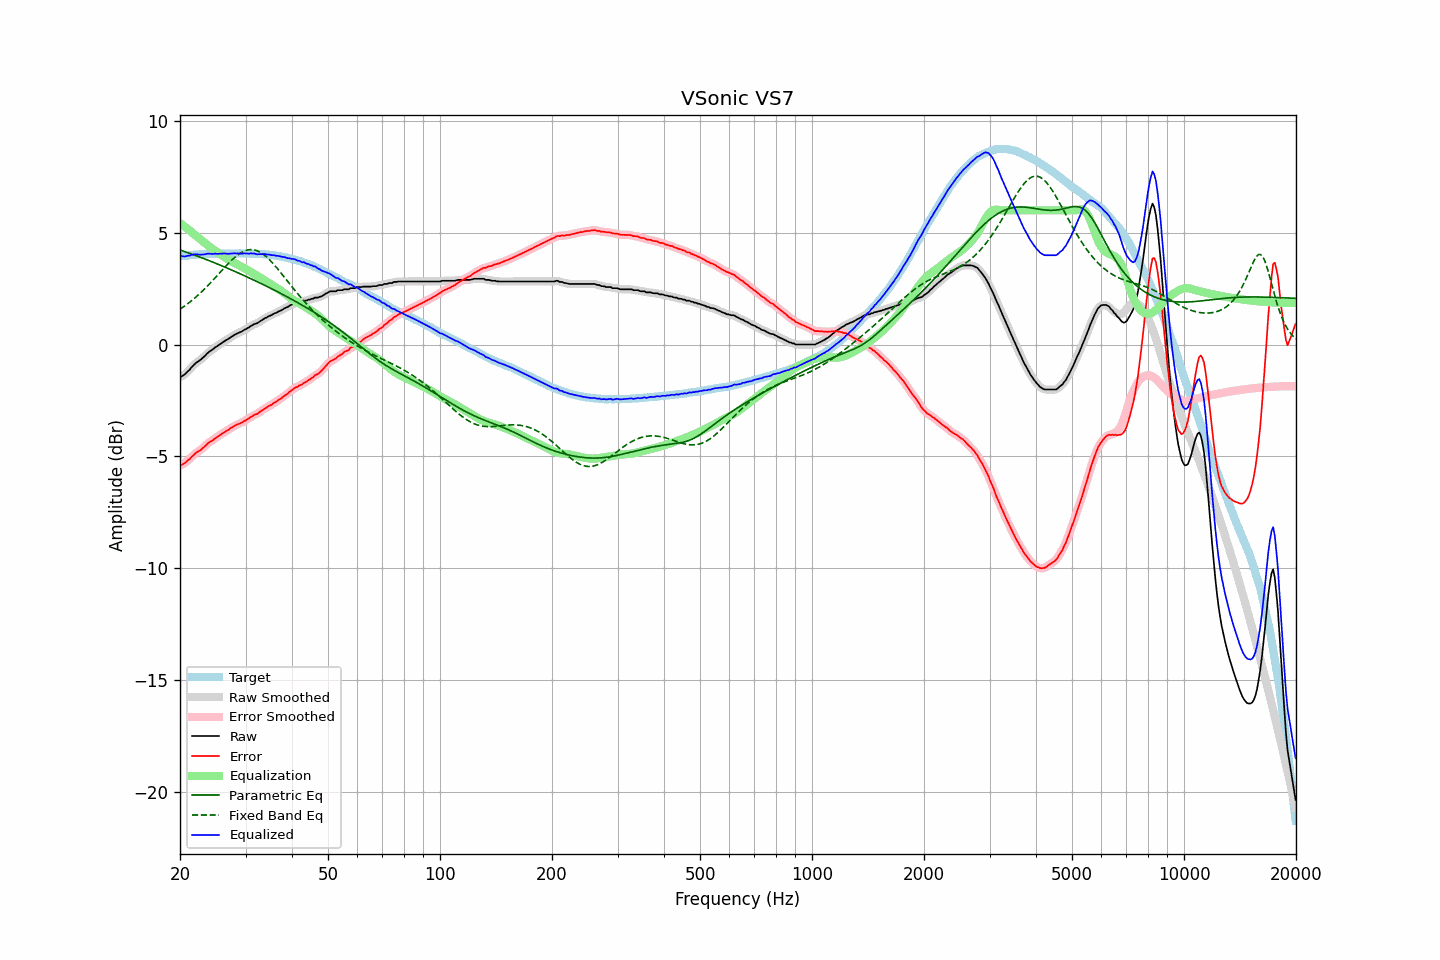

The data file committed next to this chart (first rows):
frequency, raw, error, smoothed, error_smoothed, equalization, parametric_eq, fixed_band_eq, equalized_raw, equalized_smoothed, target
20.00, -1.45, -5.39, -1.45, -5.40, 5.43, 4.23, 1.58, 3.98, 3.97, 3.94
20.20, -1.42, -5.37, -1.42, -5.37, 5.38, 4.20, 1.63, 3.96, 3.96, 3.95
20.40, -1.38, -5.34, -1.37, -5.33, 5.32, 4.18, 1.68, 3.94, 3.95, 3.96
20.61, -1.33, -5.30, -1.32, -5.29, 5.27, 4.15, 1.73, 3.94, 3.94, 3.97
20.81, -1.26, -5.23, -1.26, -5.23, 5.21, 4.13, 1.78, 3.95, 3.95, 3.97
21.02, -1.18, -5.16, -1.19, -5.17, 5.15, 4.10, 1.84, 3.97, 3.96, 3.98
21.23, -1.13, -5.12, -1.11, -5.11, 5.10, 4.08, 1.89, 3.97, 3.98, 3.99
21.44, -1.03, -5.04, -1.04, -5.04, 5.04, 4.05, 1.95, 4.01, 4.00, 4.01
21.66, -0.96, -4.97, -0.96, -4.97, 4.98, 4.03, 2.01, 4.02, 4.02, 4.01
21.87, -0.88, -4.90, -0.88, -4.90, 4.92, 4.00, 2.07, 4.04, 4.03, 4.02
22.09, -0.82, -4.84, -0.82, -4.84, 4.86, 3.97, 2.13, 4.04, 4.03, 4.02
22.31, -0.77, -4.80, -0.77, -4.79, 4.80, 3.95, 2.19, 4.03, 4.03, 4.03
22.54, -0.72, -4.75, -0.72, -4.75, 4.74, 3.92, 2.26, 4.02, 4.02, 4.03
22.76, -0.67, -4.71, -0.66, -4.70, 4.68, 3.89, 2.33, 4.01, 4.02, 4.04
22.99, -0.60, -4.64, -0.61, -4.64, 4.62, 3.86, 2.39, 4.02, 4.02, 4.04
23.22, -0.54, -4.58, -0.54, -4.58, 4.57, 3.84, 2.47, 4.03, 4.03, 4.03
23.45, -0.47, -4.51, -0.47, -4.51, 4.51, 3.81, 2.54, 4.04, 4.05, 4.04
23.69, -0.39, -4.43, -0.40, -4.44, 4.45, 3.78, 2.61, 4.06, 4.06, 4.04
23.92, -0.33, -4.37, -0.33, -4.38, 4.40, 3.75, 2.68, 4.07, 4.06, 4.04
24.16, -0.28, -4.33, -0.28, -4.33, 4.34, 3.72, 2.76, 4.06, 4.06, 4.05
24.40, -0.24, -4.30, -0.23, -4.29, 4.28, 3.70, 2.84, 4.05, 4.05, 4.06
24.65, -0.18, -4.24, -0.18, -4.24, 4.23, 3.67, 2.91, 4.05, 4.05, 4.06
24.89, -0.12, -4.18, -0.13, -4.19, 4.18, 3.64, 2.99, 4.06, 4.06, 4.06
25.14, -0.08, -4.14, -0.08, -4.14, 4.14, 3.61, 3.07, 4.06, 4.06, 4.06
25.39, -0.03, -4.09, -0.03, -4.09, 4.09, 3.58, 3.15, 4.06, 4.06, 4.06
25.65, 0.02, -4.04, 0.02, -4.04, 4.04, 3.55, 3.23, 4.06, 4.06, 4.06
25.91, 0.07, -3.99, 0.07, -3.99, 3.99, 3.52, 3.31, 4.06, 4.06, 4.06
26.16, 0.12, -3.95, 0.12, -3.94, 3.94, 3.49, 3.39, 4.07, 4.06, 4.07
26.43, 0.17, -3.90, 0.17, -3.90, 3.90, 3.46, 3.47, 4.07, 4.06, 4.07
26.69, 0.21, -3.85, 0.21, -3.86, 3.85, 3.43, 3.54, 4.06, 4.06, 4.06
26.96, 0.25, -3.81, 0.25, -3.81, 3.81, 3.40, 3.62, 4.05, 4.06, 4.06
27.23, 0.30, -3.76, 0.30, -3.76, 3.76, 3.37, 3.69, 4.06, 4.06, 4.06
27.50, 0.35, -3.71, 0.35, -3.72, 3.72, 3.34, 3.76, 4.07, 4.07, 4.06
27.77, 0.39, -3.68, 0.39, -3.67, 3.68, 3.30, 3.83, 4.07, 4.07, 4.07
28.05, 0.44, -3.63, 0.44, -3.63, 3.64, 3.27, 3.90, 4.08, 4.07, 4.07
28.33, 0.47, -3.60, 0.47, -3.60, 3.60, 3.24, 3.95, 4.07, 4.07, 4.07
28.62, 0.51, -3.56, 0.51, -3.56, 3.56, 3.21, 4.01, 4.07, 4.07, 4.07
28.90, 0.54, -3.53, 0.54, -3.53, 3.53, 3.18, 4.06, 4.07, 4.07, 4.07
29.19, 0.57, -3.50, 0.58, -3.50, 3.49, 3.14, 4.11, 4.06, 4.07, 4.07
29.48, 0.61, -3.46, 0.61, -3.46, 3.46, 3.11, 4.14, 4.07, 4.07, 4.07
29.78, 0.66, -3.41, 0.65, -3.42, 3.42, 3.08, 4.18, 4.08, 4.07, 4.07
30.08, 0.69, -3.39, 0.69, -3.38, 3.37, 3.05, 4.20, 4.06, 4.07, 4.08
30.38, 0.74, -3.33, 0.74, -3.33, 3.33, 3.01, 4.23, 4.07, 4.07, 4.07
30.68, 0.77, -3.30, 0.78, -3.29, 3.29, 2.98, 4.24, 4.06, 4.07, 4.07
30.99, 0.83, -3.23, 0.82, -3.24, 3.25, 2.95, 4.24, 4.08, 4.07, 4.06
31.30, 0.86, -3.20, 0.87, -3.19, 3.21, 2.91, 4.24, 4.07, 4.07, 4.06
31.61, 0.91, -3.15, 0.90, -3.16, 3.16, 2.88, 4.23, 4.07, 4.06, 4.06
31.93, 0.93, -3.12, 0.93, -3.13, 3.12, 2.84, 4.21, 4.05, 4.05, 4.05
32.24, 0.95, -3.10, 0.96, -3.09, 3.08, 2.81, 4.19, 4.03, 4.04, 4.06
32.57, 1.00, -3.04, 1.00, -3.05, 3.04, 2.77, 4.16, 4.03, 4.03, 4.04
32.89, 1.05, -2.99, 1.04, -3.00, 2.99, 2.74, 4.12, 4.04, 4.04, 4.04
33.22, 1.09, -2.95, 1.10, -2.94, 2.95, 2.71, 4.07, 4.04, 4.04, 4.04
33.55, 1.14, -2.90, 1.14, -2.90, 2.90, 2.67, 4.02, 4.04, 4.04, 4.04
33.89, 1.19, -2.84, 1.18, -2.85, 2.86, 2.63, 3.97, 4.05, 4.04, 4.03
34.23, 1.21, -2.81, 1.22, -2.80, 2.81, 2.60, 3.91, 4.02, 4.03, 4.02
34.57, 1.26, -2.76, 1.25, -2.76, 2.76, 2.56, 3.84, 4.02, 4.02, 4.02
34.92, 1.29, -2.72, 1.29, -2.72, 2.72, 2.53, 3.77, 4.01, 4.01, 4.01
35.27, 1.32, -2.69, 1.33, -2.68, 2.68, 2.49, 3.69, 4.00, 4.00, 4.01
35.62, 1.36, -2.63, 1.36, -2.64, 2.63, 2.46, 3.61, 3.99, 3.99, 3.99
35.97, 1.40, -2.59, 1.39, -2.59, 2.59, 2.42, 3.53, 3.99, 3.98, 3.99
... 635 more rows
